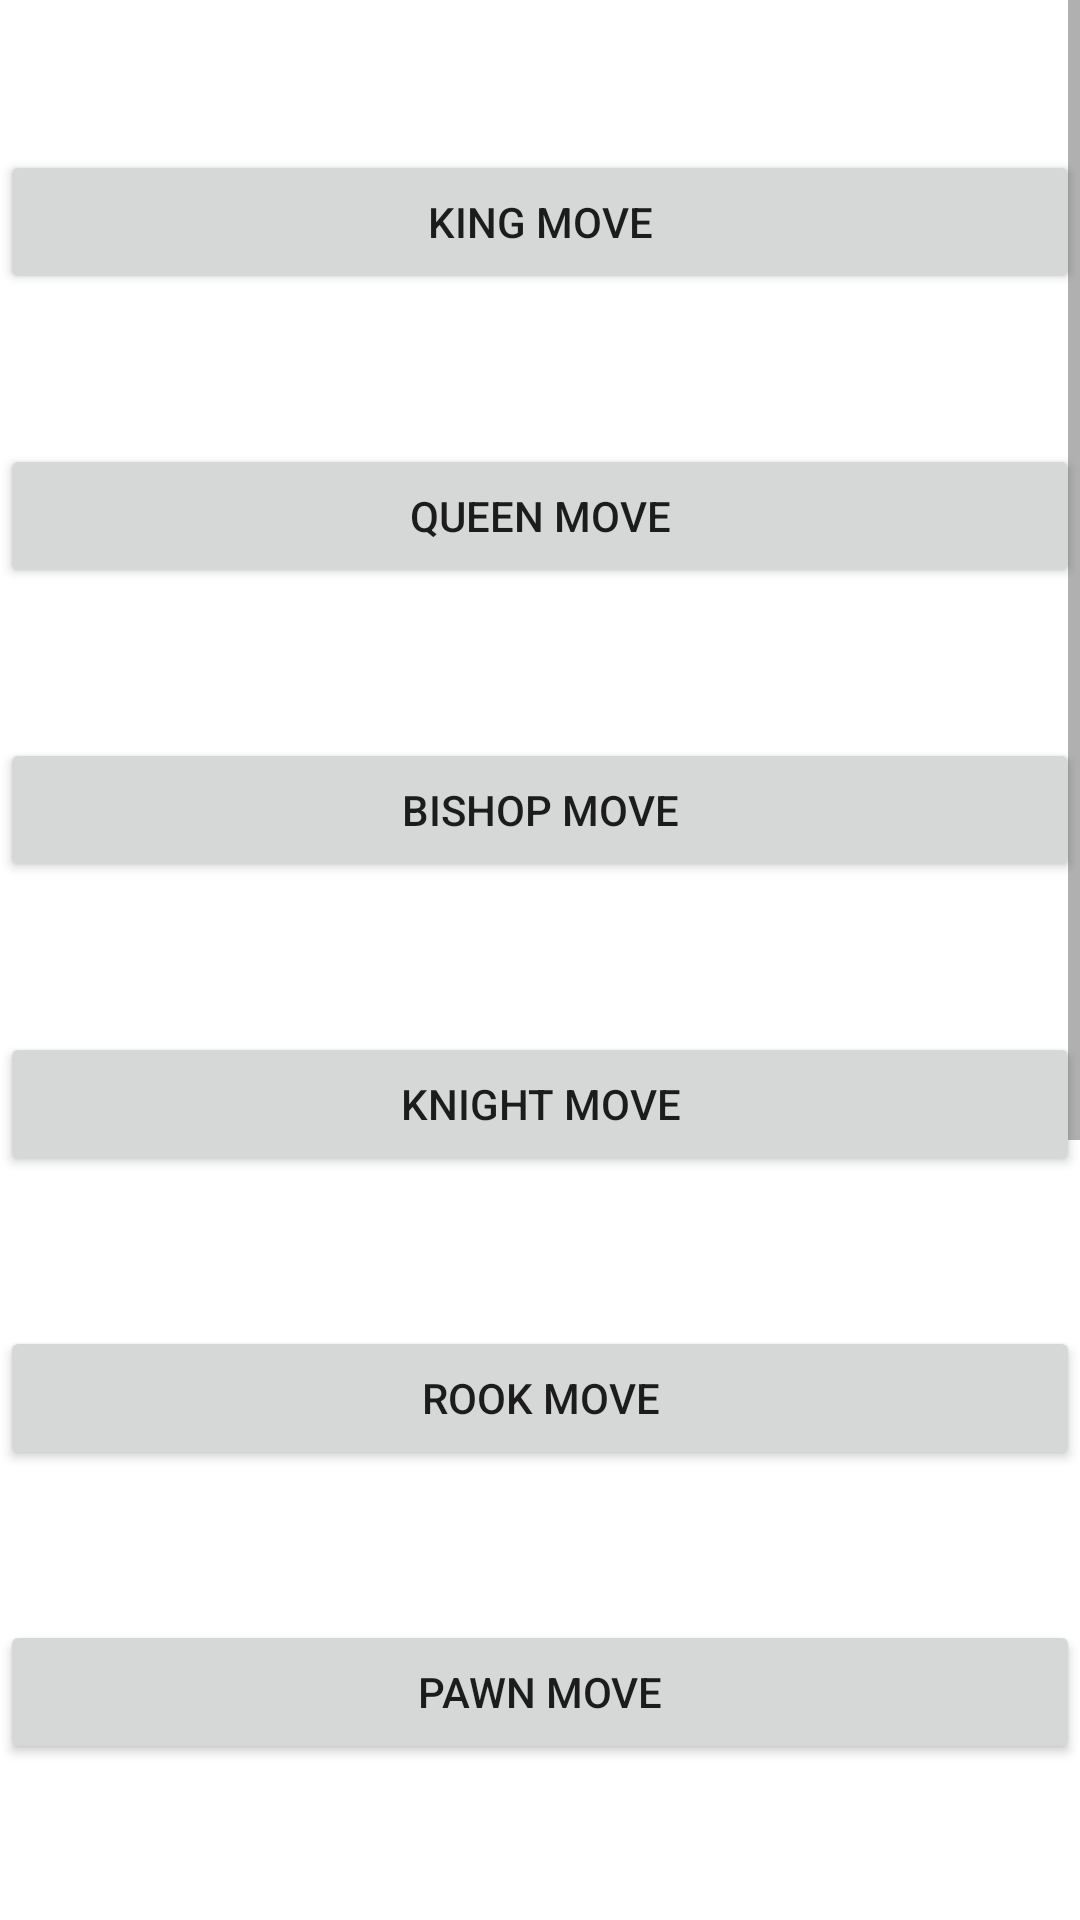

Here is an Android app screen rendered from its layout file. Give the layout XML and the strings, colors and styles it references.
<!-- AndroidManifest.xml: application theme AppTheme -->
<!-- res/layout/fragment_tutorial_mode.xml -->
<?xml version="1.0" encoding="utf-8"?>
<FrameLayout xmlns:android="http://schemas.android.com/apk/res/android"
    xmlns:tools="http://schemas.android.com/tools"
    android:layout_width="match_parent"
    android:layout_height="match_parent"
    tools:context=".mainpage.tutorial_mode_Fragment">
    <ScrollView xmlns:android="http://schemas.android.com/apk/res/android"
        android:layout_width="match_parent"
        android:layout_height="match_parent"
        android:fillViewport="true">

        <TableLayout
            android:layout_width="match_parent"
            android:layout_height="match_parent"
            android:stretchColumns="1">

            
            <Button
                android:id="@+id/king_move"
                android:layout_marginTop="50dp"
                android:text="king move" />
            <Button
                android:id="@+id/queen_move"
                android:layout_marginTop="50dp"
                android:text="queen move" />
            <Button
                android:id="@+id/bishop_move"
                android:layout_marginTop="50dp"
                android:text="bishop move" />
            <Button
                android:id="@+id/knight_move"
                android:layout_marginTop="50dp"
                android:text="knight move" />
            <Button
                android:id="@+id/rook_move"
                android:layout_marginTop="50dp"
                android:text="rook move" />
            <Button
                android:id="@+id/pawn_move"
                android:layout_marginTop="50dp"
                android:text="pawn move" />
            <Button
                android:id="@+id/castling"
                android:layout_marginTop="50dp"
                android:text="castling" />
            <Button
                android:id="@+id/promotion"
                android:layout_marginTop="50dp"
                android:text="promotion" />
            <Button
                android:id="@+id/En_Passant"
                android:layout_marginTop="50dp"
                android:text="En Passanttion" />
            <Button
                android:id="@+id/win_game"
                android:layout_marginTop="50dp"
                android:text="how to win game" />
            <Button
                android:id="@+id/lose_game"
                android:layout_marginTop="50dp"
                android:text="how to prevent losing the game" />


        </TableLayout>
    </ScrollView>



</FrameLayout>
<!-- resources referenced by this layout -->
<resources>
  <style name="AppTheme" parent="Theme.MaterialComponents.Light.NoActionBar">
          
          <item name="colorPrimary">@color/colorPrimary</item>
          <item name="colorPrimaryDark">@color/colorPrimaryDark</item>
          <item name="colorAccent">@color/colorAccent</item>
          <item name="textAppearanceButton">@style/AppTextAppearance.Button</item>
      </style>
  <style name="AppTextAppearance.Button" parent="TextAppearance.MaterialComponents.Button">
          <item name="android:textAllCaps">true</item>
      </style>
  <!-- not gathered from this repository: default colours our renderer supplied (Android Studio template values) -->
  <color name="colorPrimary">#FF6200EE</color>
  <color name="colorPrimaryDark">#FF3700B3</color>
  <color name="colorAccent">#FF03DAC5</color>
</resources>
